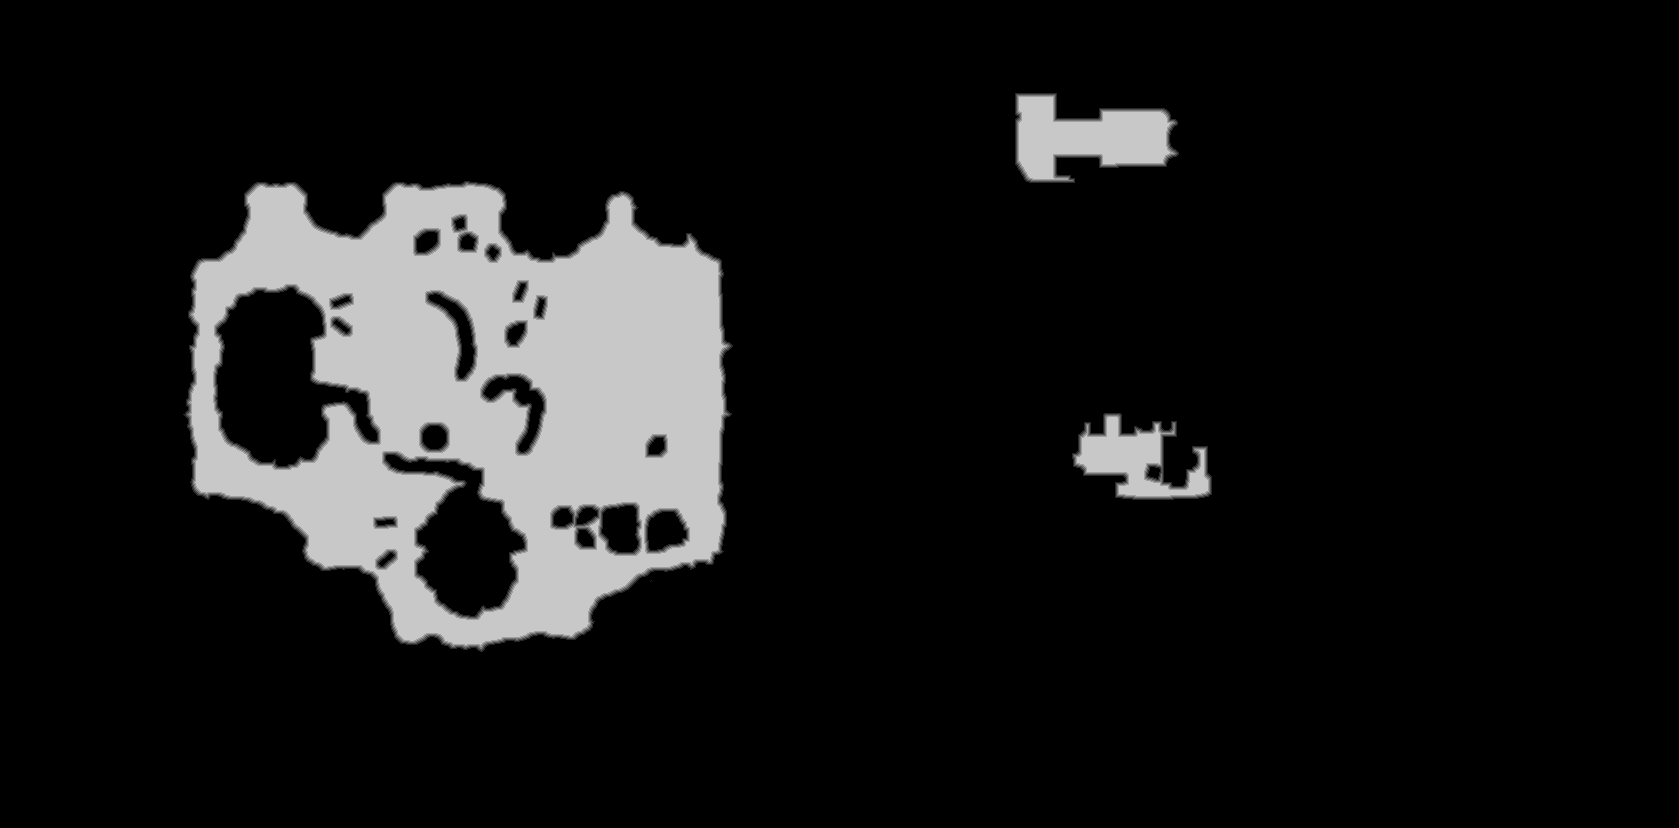

The file beside this chart, header and first rows:
base	0x2221a4e0000
origin	0x30010
stride	840
width	1679
height	828
nibble	0	1211016
nibble	1	7394
nibble	2	7502
nibble	3	7561
nibble	4	7524
nibble	5	149215
